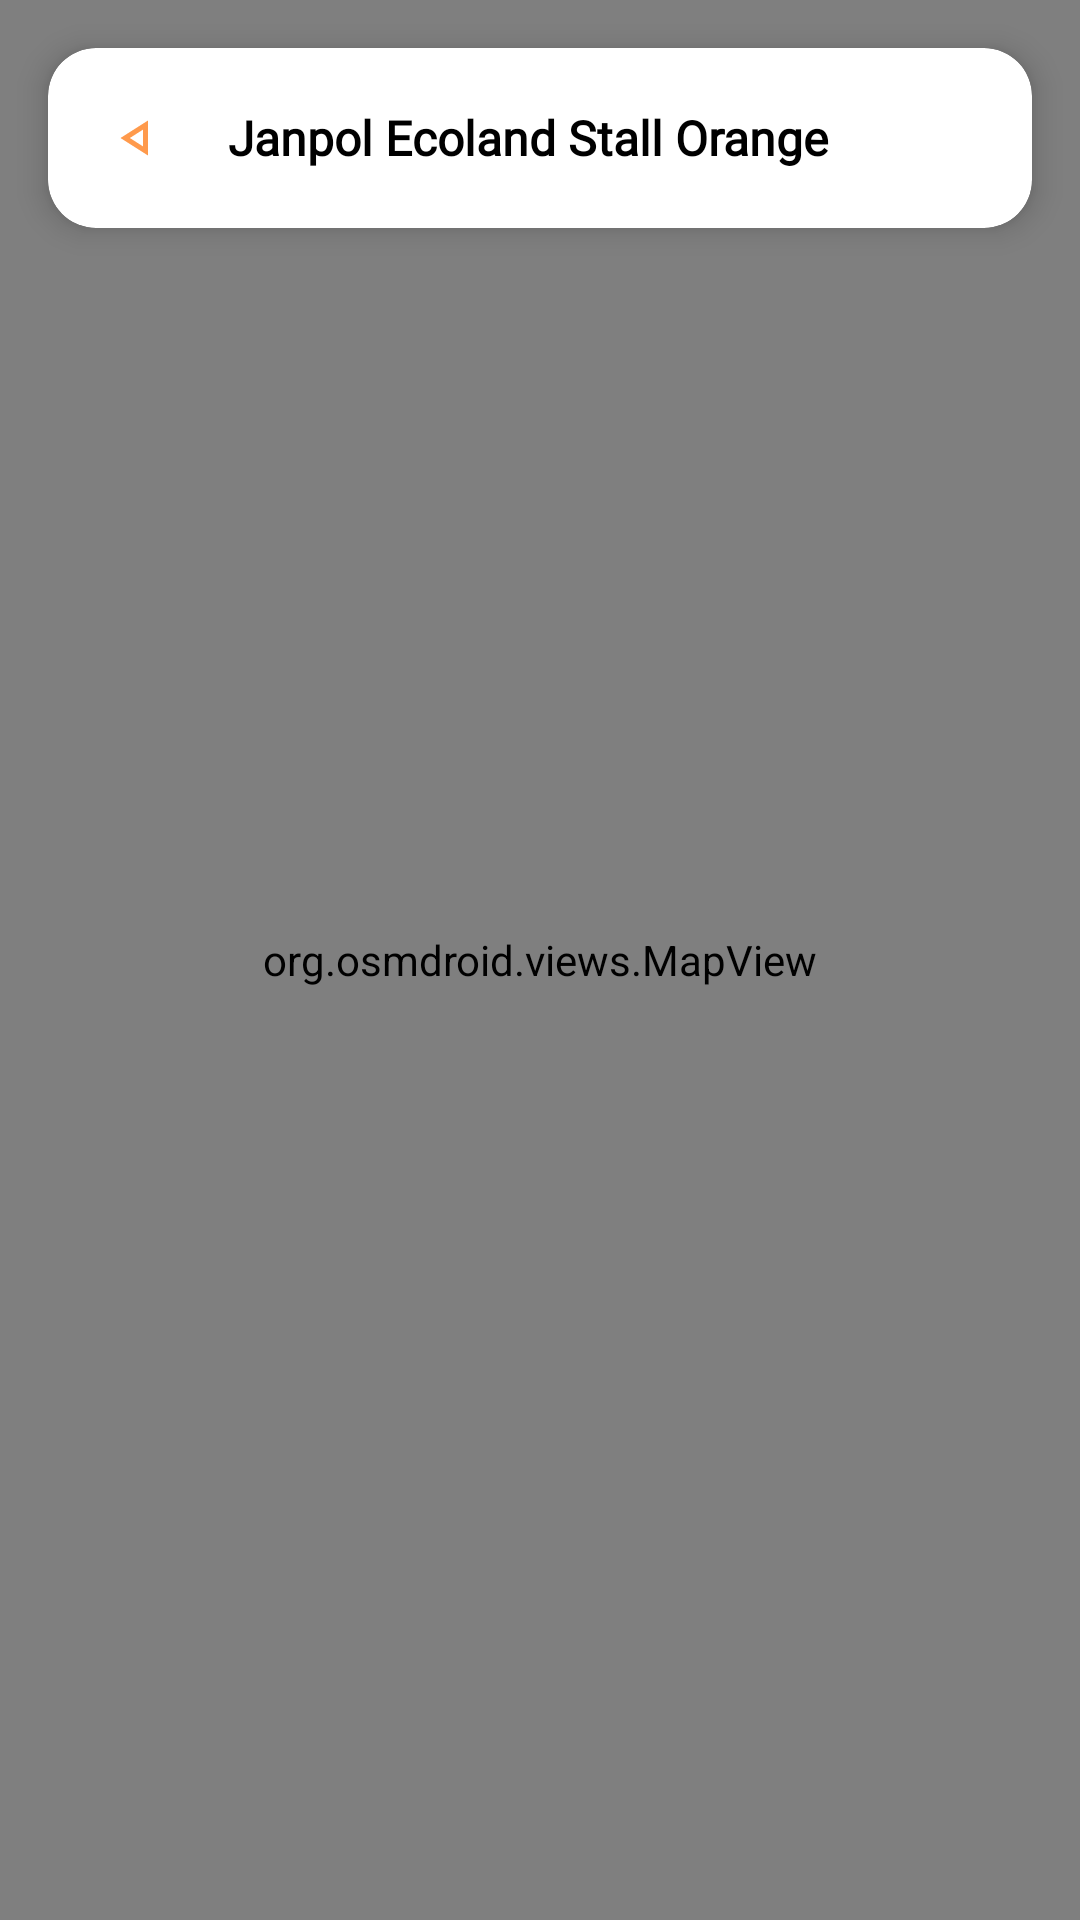

Android layout source for this screen:
<!-- AndroidManifest.xml: application theme Theme.QueueEats -->
<!-- res/layout/activity_branch_map.xml -->
<?xml version="1.0" encoding="utf-8"?>
<androidx.constraintlayout.widget.ConstraintLayout
    xmlns:android="http://schemas.android.com/apk/res/android"
    xmlns:app="http://schemas.android.com/apk/res-auto"
    xmlns:tools="http://schemas.android.com/tools"
    android:id="@+id/mapRoot"
    android:layout_width="match_parent"
    android:layout_height="match_parent"
    tools:context=".BranchMapActivity">

    
    <org.osmdroid.views.MapView
        android:id="@+id/branchMap"
        android:layout_width="0dp"
        android:layout_height="0dp"
        app:layout_constraintTop_toTopOf="parent"
        app:layout_constraintBottom_toBottomOf="parent"
        app:layout_constraintStart_toStartOf="parent"
        app:layout_constraintEnd_toEndOf="parent" />

    
    <androidx.cardview.widget.CardView
        android:id="@+id/header_card"
        android:layout_width="0dp"
        android:layout_height="wrap_content"
        android:layout_margin="16dp"
        app:cardCornerRadius="16dp"
        app:cardElevation="6dp"
        app:layout_constraintTop_toTopOf="parent"
        app:layout_constraintStart_toStartOf="parent"
        app:layout_constraintEnd_toEndOf="parent">

        <LinearLayout
            android:layout_width="match_parent"
            android:layout_height="wrap_content"
            android:orientation="horizontal"
            android:gravity="center_vertical"
            android:padding="12dp">

            
            <ImageView
                android:id="@+id/btn_back"
                android:layout_width="36dp"
                android:layout_height="36dp"
                android:background="@drawable/bg_white_circle"
                android:contentDescription="@string/nav_back"
                android:padding="8dp"
                android:src="@drawable/ic_back" />

            
            <TextView
                android:id="@+id/tv_map_branch_name"
                android:layout_width="0dp"
                android:layout_height="wrap_content"
                android:layout_weight="1"
                android:layout_marginStart="12dp"
                android:fontFamily="@font/kedebideri"
                android:text="@string/branch_location_full"
                android:textColor="@color/black"
                android:textSize="16sp"
                android:textStyle="bold" />

        </LinearLayout>
    </androidx.cardview.widget.CardView>

    
    <TextView
        android:id="@+id/tv_no_location_msg"
        android:layout_width="0dp"
        android:layout_height="wrap_content"
        android:layout_margin="32dp"
        android:background="@drawable/bg_chip_selected"
        android:backgroundTint="#80000000"
        android:padding="16dp"
        android:fontFamily="@font/kedebideri"
        android:textColor="@color/white"
        android:textSize="14sp"
        android:gravity="center"
        android:visibility="gone"
        app:layout_constraintTop_toTopOf="parent"
        app:layout_constraintBottom_toBottomOf="parent"
        app:layout_constraintStart_toStartOf="parent"
        app:layout_constraintEnd_toEndOf="parent" />

</androidx.constraintlayout.widget.ConstraintLayout>
<!-- resources referenced by this layout -->
<resources>
  <color name="black">#FF000000</color>
  <color name="white">#FFFFFFFF</color>
  <!-- drawable ic_back (drawable) -->
  <vector xmlns:android="http://schemas.android.com/apk/res/android" android:height="24dp" android:tint="#FF9A4C" android:viewportHeight="960" android:viewportWidth="960" android:width="24dp">
        
      <path android:fillColor="@android:color/white" android:pathData="M640,760L200,480L640,200L640,760ZM560,480L560,480L560,480ZM560,614L560,346L350,480L560,614Z"/>
      
  </vector>
  <string name="branch_location_full">Janpol Ecoland Stall Orange</string>
  <string name="nav_back">Go back</string>
  <style name="Theme.QueueEats" parent="Base.Theme.QueueEats" />
  <style name="Base.Theme.QueueEats" parent="Theme.Material3.Light.NoActionBar">
          
          
      </style>
</resources>
